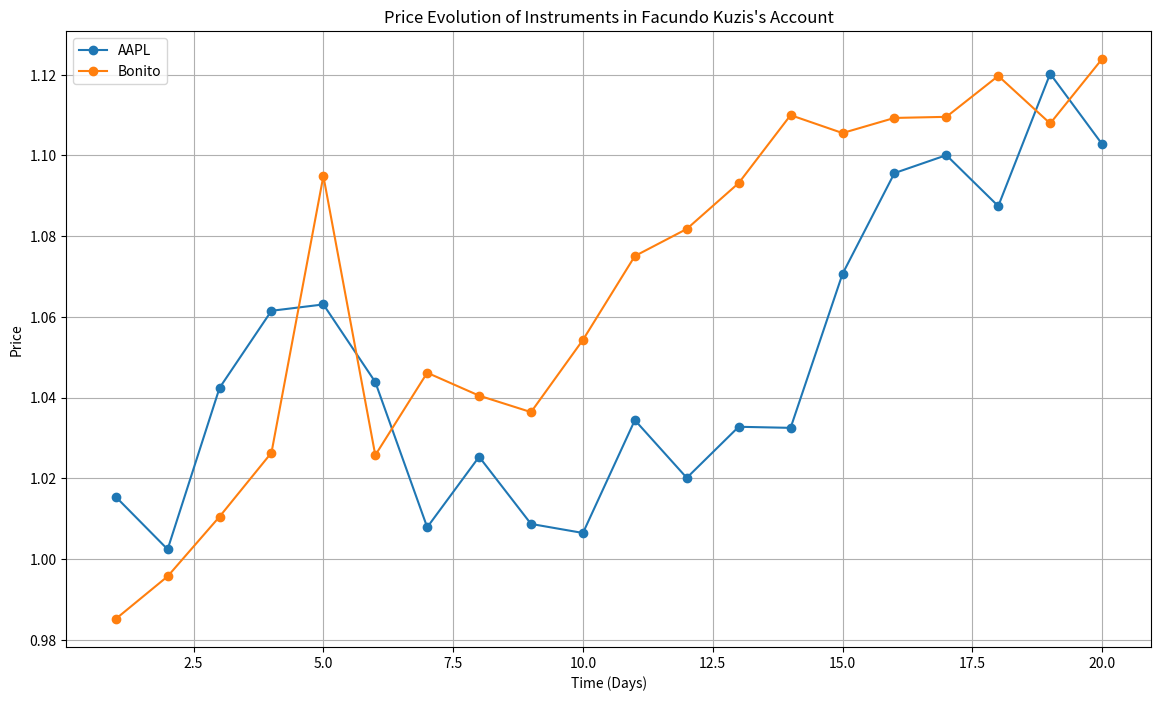

Reproduce this figure in Python.
import matplotlib.pyplot as plt
import pandas as pd
import random

class Instrument:
    """
    Base class for financial instruments, with min and max percentage change
    and current price tracking.
    """
    def __init__(self, name, purchase_price, min_pct_change = -0.05, max_pct_change = 0.05):
        self.name = name
        self.purchase_price = purchase_price
        self.current_price = purchase_price
        self.min_pct_change = min_pct_change
        self.max_pct_change = max_pct_change

    def simulate_price_change(self):
        """
        Simulate a random price change for the instrument based on min and max percentage change.
        """
        pct_change = random.uniform(self.min_pct_change, self.max_pct_change)
        self.current_price += self.current_price * pct_change
        return self.current_price
    
    def report(self):
        """Generates a report of the instrument."""
        return f"Purchase price was {self.purchase_price}. Current price is {self.current_price}"


class Stock(Instrument):
    """
    Class representing a stock, inheriting from Instrument.
    """
    def simulate_return(self, current_date = None):
        """
        Simulate the daily return on investment for the stock by changing the current price.
        """
        return self.simulate_price_change()

class Bond(Instrument):
    """
    Class representing a bond, inheriting from Instrument, with coupon and coupon date.
    """
    def __init__(self, name, purchase_price, min_pct_change, max_pct_change, coupon, coupon_date):
        super().__init__(name, purchase_price, min_pct_change, max_pct_change)
        self.coupon = coupon
        self.coupon_date = coupon_date

    def simulate_return(self, current_date):
        """
        Simulate the daily return on investment for the bond by changing the current price and adding coupon if applicable.
        """
        new_price = self.simulate_price_change()
        if current_date == self.coupon_date:
            new_price += self.coupon
        return new_price

class Account:
    """
    Class representing a user's investment account, with added plotting functionality.
    """
    def __init__(self, user_name):
        self.user_name = user_name
        self.instruments = []
        self.movements = pd.DataFrame(columns=['Date', 'Instrument', 'Price'])
        self.date = 0

    def __str__(self):
        """
        Overrides the string method to print a summary of current prices of instruments in the account.
        """
        output_lines = [f"{self.user_name}'s Account:"]
        
        for instrument in self.instruments:
            output_lines.append(f"{instrument.name}: {instrument.report()}")
        
        return "\n".join(output_lines)

    def add_instrument(self, instrument):
        """
        Add a new financial instrument to the account.
        """
        self.instruments.append(instrument)

    def simulate_day(self):
        """
        Process daily movements, simulate returns for instruments, and update the account accordingly.
        """
        self.date += 1
        for instrument in self.instruments:
            new_price = instrument.simulate_return(self.date)
            new_row = pd.DataFrame({'Date': [self.date], 
                                    'Instrument': [instrument.name], 
                                    'Price': [new_price]})
            self.movements = pd.concat([self.movements, new_row], ignore_index=True)
            
    def simulate_n_days(self, number_of_days):
        """
        Simulates the passing of a specified number of days, applying daily simulations for each instrument in the account.        
        
        Args:
            number_of_days (int): The number of days to simulate.
        """
        for i in range(number_of_days):
            self.simulate_day()

    def plot_account_instruments(self):
        """
        Plots the price evolution of all instruments in the account over time.
        """
        plt.figure(figsize=(14, 8))
    
        # Loop through each instrument and plot its price over time
        for instrument in self.instruments:
            # Filter the movements DataFrame for the current instrument
            instrument_movements = self.movements[self.movements['Instrument'] == instrument.name]
    
            # Plot the instrument's price over time
            plt.plot(instrument_movements['Date'], instrument_movements['Price'], label=instrument.name, marker='o')
    
        plt.xlabel('Time (Days)')
        plt.ylabel('Price')
        plt.title(f'Price Evolution of Instruments in {self.user_name}\'s Account')
        plt.legend()
        plt.grid(True)
        plt.show()




#%%

mi_cuenta = Account('Facundo Kuzis')

accion_aapl = Stock(name = 'AAPL',
                    purchase_price = 1,
                    min_pct_change = -0.04,
                    max_pct_change = 0.04)

bono_bonito= Bond(name = 'Bonito',
                 purchase_price = 1,
                 min_pct_change = -0.02,
                 max_pct_change = 0.02,
                 coupon = 0.07,
                 coupon_date = 5)

mi_cuenta.add_instrument(accion_aapl)
mi_cuenta.add_instrument(bono_bonito)


#%%
mi_cuenta.simulate_n_days(20)

print(mi_cuenta)

#%% 
mi_cuenta.plot_account_instruments()
